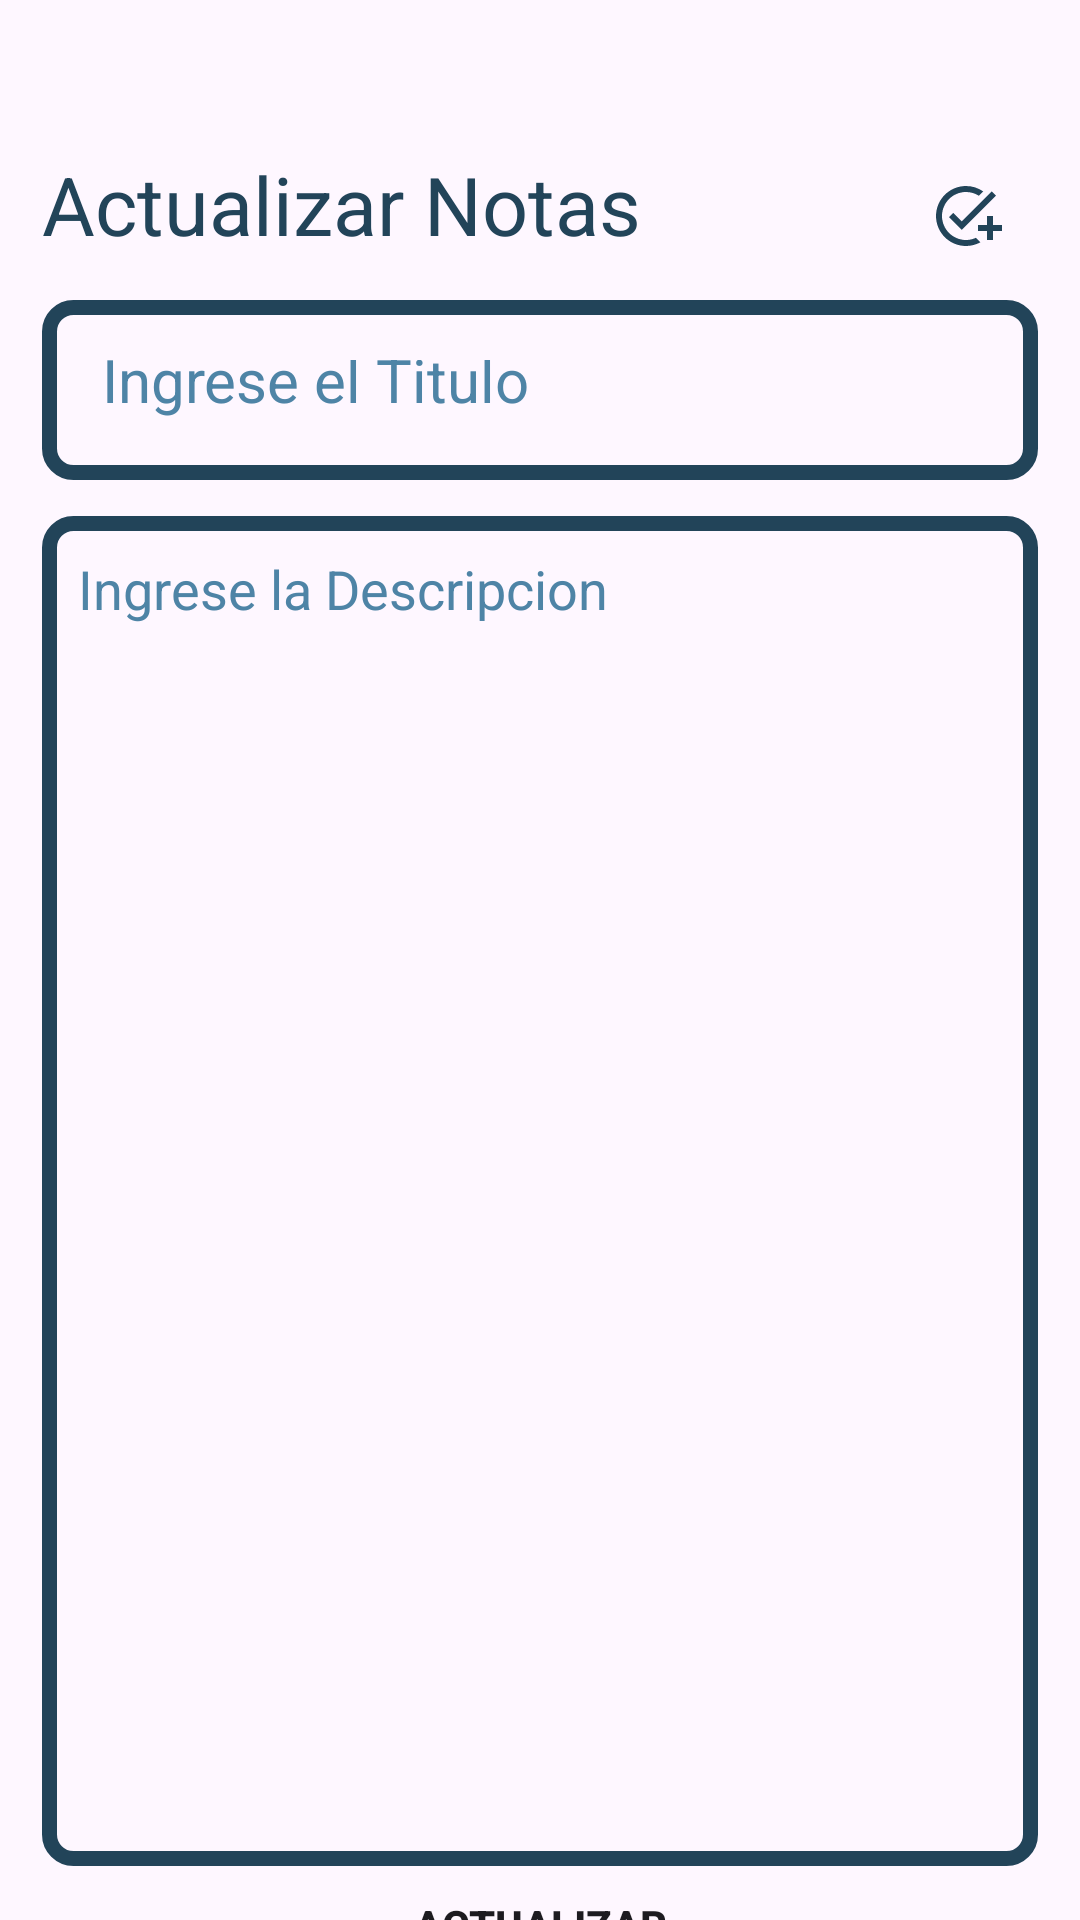

Produce the Android XML layout that renders to this screen, including the resource entries it uses.
<!-- AndroidManifest.xml: application theme Theme.TaskMatePrueba -->
<!-- res/layout/activity_actualizar_nota.xml -->
<?xml version="1.0" encoding="utf-8"?>
<RelativeLayout xmlns:android="http://schemas.android.com/apk/res/android"
    xmlns:app="http://schemas.android.com/apk/res-auto"
    xmlns:tools="http://schemas.android.com/tools"
    android:id="@+id/main"
    android:layout_width="match_parent"
    android:layout_height="match_parent"
    android:orientation="vertical"
    tools:context=".ActualizarNota">

    <TextView
        android:id="@+id/lblTitulo"
        android:layout_width="wrap_content"
        android:layout_height="wrap_content"
        android:text="Actualizar Notas"
        android:textSize="27sp"
        android:textColor="@color/color1"
        android:layout_marginRight="14dp"
        android:layout_marginLeft="14dp"
        android:layout_marginTop="50dp"
        android:layout_alignParentTop="true"/>

    <ImageView
        android:id="@+id/imgActualizar"
        android:layout_width="wrap_content"
        android:layout_height="wrap_content"
        android:layout_alignTop="@id/lblTitulo"
        android:layout_alignParentEnd="true"
        android:layout_marginLeft="14dp"
        android:layout_marginTop="10dp"
        android:layout_marginEnd="26dp"
        android:layout_marginRight="14dp"
        android:contentDescription="Imagen Tarea"
        android:src="@drawable/agregar_tarea" />

    <EditText
        android:id="@+id/txtTituloActualizar"
        android:foreground="?attr/selectableItemBackground"
        android:layout_width="match_parent"
        android:textColor="@color/color1"
        android:textColorHint="@color/color2"
        android:layout_height="60dp"
        android:padding="20dp"
        android:layout_marginTop="100dp"
        android:hint="Ingrese el Titulo"
        android:background="@drawable/borde_azul"
        android:layout_marginRight="14dp"
        android:layout_marginLeft="14dp"
        android:textSize="20sp"
        android:maxLines="1"/>

    <EditText
        android:id="@+id/txtDescripcionActualizar"
        android:layout_width="match_parent"
        android:layout_height="450dp"
        android:foreground="?attr/selectableItemBackground"
        android:hint="Ingrese la Descripcion"
        android:gravity="top"
        android:padding="12dp"
        android:textSize="18sp"
        android:textColor="@color/color1"
        android:textColorHint="@color/color2"
        android:layout_below="@id/txtTituloActualizar"
        android:background="@drawable/borde_azul"
        android:layout_marginRight="14dp"
        android:layout_marginLeft="14dp"
        android:layout_marginTop="12dp"
        android:layout_marginBottom="10dp"/>

    <Button
        android:id="@+id/btnActualizarNota"
        android:layout_width="match_parent"
        android:layout_height="wrap_content"
        android:padding="0dp"
        android:layout_below="@id/txtDescripcionActualizar"
        android:layout_marginRight="14dp"
        android:layout_marginLeft="14dp"
        android:backgroundTint="@color/color2"
        android:text="Actualizar"
        android:textStyle="bold"/>

</RelativeLayout>
<!-- resources referenced by this layout -->
<resources>
  <color name="color1">#224459</color>
  <color name="color2">#4E84A6</color>
  <!-- drawable agregar_tarea (drawable) -->
  <vector xmlns:android="http://schemas.android.com/apk/res/android" android:height="24dp" android:tint="@color/color1" android:viewportHeight="24" android:viewportWidth="24" android:width="24dp">
        
      <path android:fillColor="@android:color/white" android:pathData="M22,5.18L10.59,16.6l-4.24,-4.24l1.41,-1.41l2.83,2.83l10,-10L22,5.18zM12,20c-4.41,0 -8,-3.59 -8,-8s3.59,-8 8,-8c1.57,0 3.04,0.46 4.28,1.25l1.45,-1.45C16.1,2.67 14.13,2 12,2C6.48,2 2,6.48 2,12s4.48,10 10,10c1.73,0 3.36,-0.44 4.78,-1.22l-1.5,-1.5C14.28,19.74 13.17,20 12,20zM19,15h-3v2h3v3h2v-3h3v-2h-3v-3h-2V15z"/>
      
  </vector>
  <!-- drawable borde_azul (drawable) -->
  <?xml version="1.0" encoding="utf-8"?>
  <shape xmlns:android="http://schemas.android.com/apk/res/android"
      android:shape="rectangle">
      <stroke
          android:width="5dp"
          android:color="@color/color1"/>
      <corners
          android:radius="8dp" />
  </shape>
  <style name="Theme.TaskMatePrueba" parent="Base.Theme.TaskMatePrueba" />
  <style name="Base.Theme.TaskMatePrueba" parent="Theme.Material3.DayNight.NoActionBar">
          
          
          <item name="android:statusBarColor">#F2F2F0</item>
          <item name="android:windowLightStatusBar">true</item>
      </style>
</resources>
